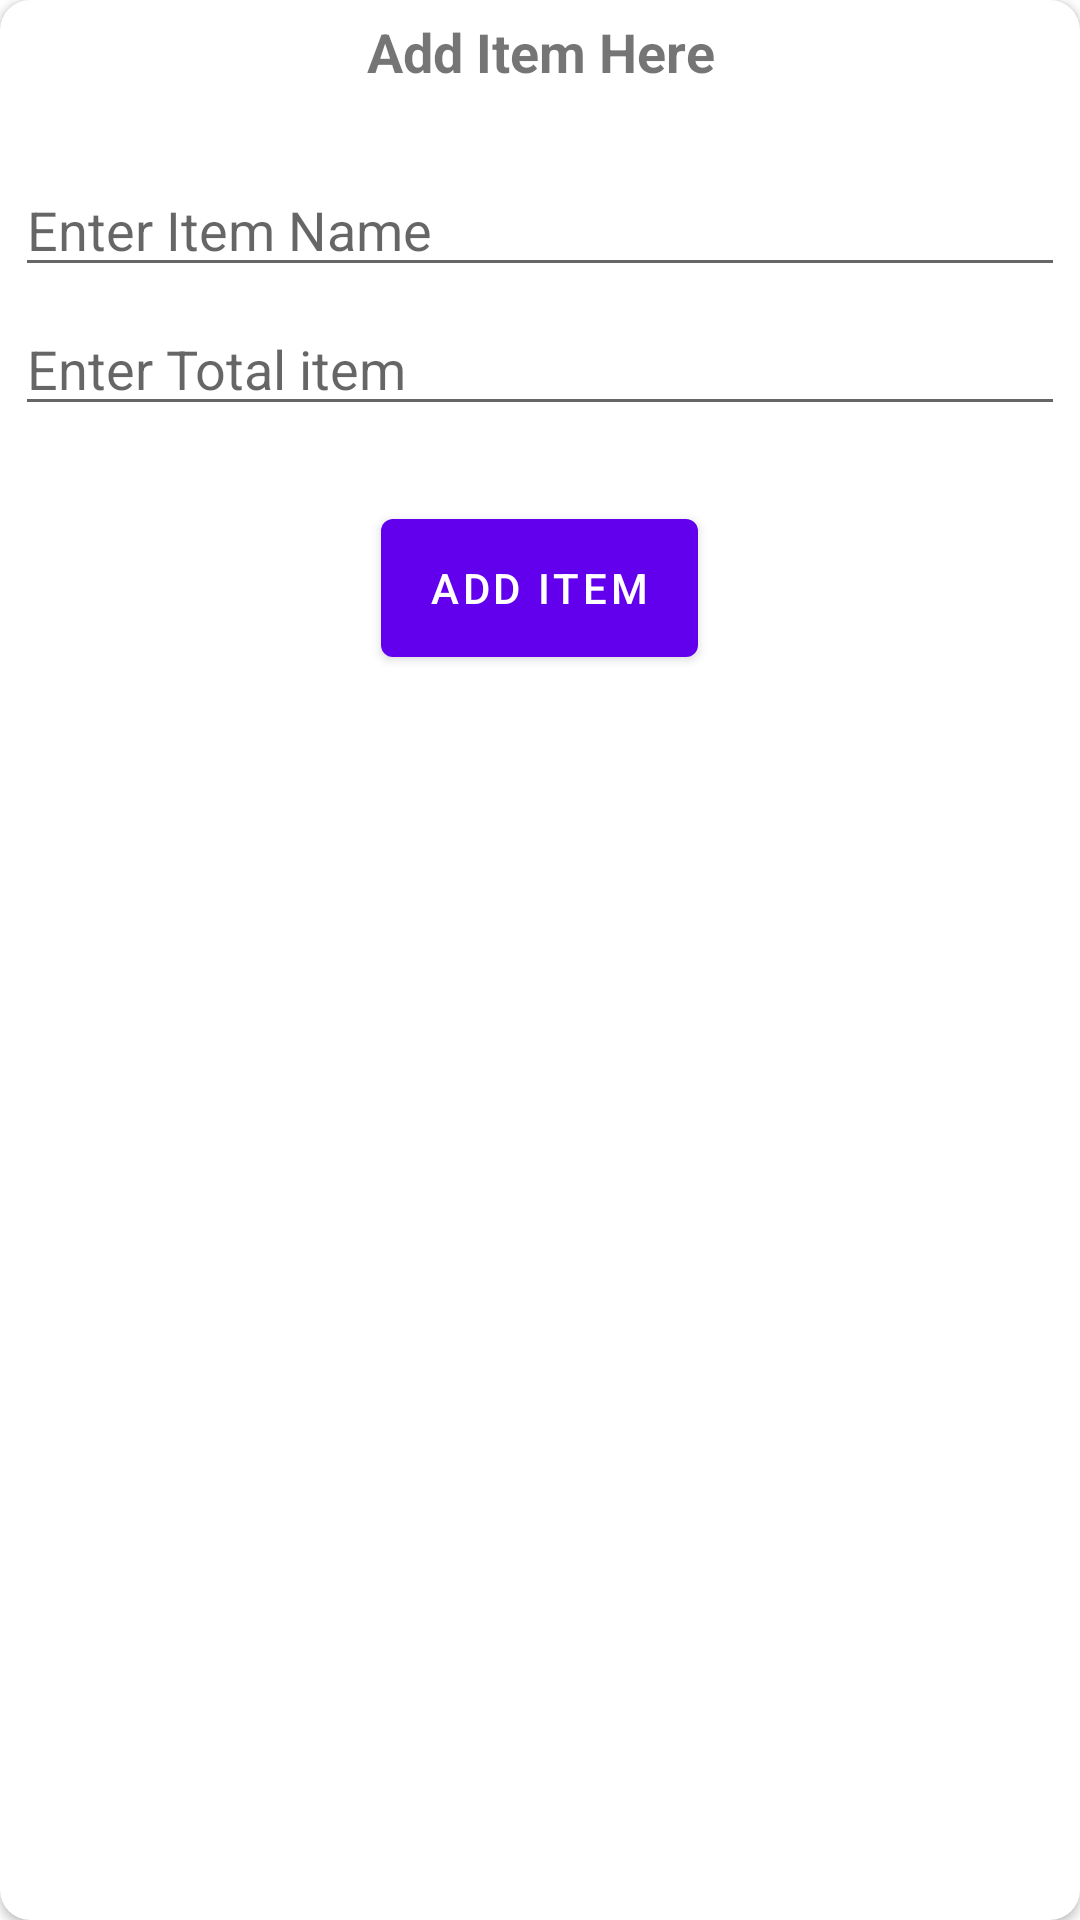

Here is an Android app screen rendered from its layout file. Give the layout XML and the strings, colors and styles it references.
<!-- AndroidManifest.xml: application theme Theme.MyShopManager -->
<!-- res/layout/apply_bottom_sheet.xml -->
<?xml version="1.0" encoding="utf-8"?>
<androidx.cardview.widget.CardView
    xmlns:android="http://schemas.android.com/apk/res/android"
    xmlns:app="http://schemas.android.com/apk/res-auto"
    android:layout_width="match_parent"
    android:layout_height="wrap_content"
    android:layout_gravity="center"
    app:cardElevation="@dimen/cardview_default_elevation"
    app:cardCornerRadius="@dimen/ten_dp_radius">

    <RelativeLayout
        android:layout_width="match_parent"
        android:layout_height="250dp"
        app:layout_constraintBottom_toBottomOf="parent"
        app:layout_constraintEnd_toEndOf="parent"
        app:layout_constraintStart_toStartOf="parent"
        app:layout_constraintTop_toTopOf="parent"
        app:layout_constraintVertical_bias="0.0">

        <TextView
            android:id="@+id/txtTitle"
            style="@style/textStyle18"
            android:layout_width="match_parent"
            android:layout_height="wrap_content"
            android:text="@string/add_item_here" />

        <EditText
            android:id="@+id/eTxtItemName"
            android:layout_width="match_parent"
            android:layout_height="wrap_content"
            android:layout_below="@id/txtTitle"
            android:layout_marginStart="@dimen/five_dp_m"
            android:layout_marginTop="20dp"
            android:layout_marginEnd="@dimen/five_dp_m"
            android:hint="@string/enter_item_name"
            android:inputType="text" />

        <EditText
            android:id="@+id/eTxtTotalNo"
            android:layout_width="match_parent"
            android:layout_height="wrap_content"
            android:layout_below="@id/eTxtItemName"
            android:layout_marginStart="@dimen/five_dp_m"
            android:layout_marginTop="@dimen/five_dp_m"
            android:layout_marginEnd="@dimen/five_dp_m"
            android:hint="@string/enter_total_item"
            android:inputType="number" />

        <Button
            android:id="@+id/btnAddItem"
            android:layout_width="wrap_content"
            android:layout_height="wrap_content"
            android:layout_below="@id/eTxtTotalNo"
            android:layout_alignParentBottom="true"
            android:layout_centerHorizontal="true"
            android:layout_marginTop="25dp"
            android:layout_marginBottom="25dp"
            android:text="@string/add" />


    </RelativeLayout>

</androidx.cardview.widget.CardView>
<!-- resources referenced by this layout -->
<resources>
  <dimen name="five_dp_m">5dp</dimen>
  <dimen name="ten_dp_radius">10dp</dimen>
  <string name="add">add item</string>
  <string name="add_item_here">Add Item Here</string>
  <string name="enter_item_name">Enter Item Name</string>
  <string name="enter_total_item">Enter Total item</string>
  <style name="textStyle18">
          <item name="android:textSize">18sp</item>
          <item name="android:textStyle">bold</item>
          <item name="android:textAlignment">center</item>
          <item name="android:padding">5dp</item>
      </style>
  <style name="Theme.MyShopManager" parent="Theme.MaterialComponents.DayNight.DarkActionBar">
          
          <item name="colorPrimary">@color/purple_500</item>
          <item name="colorPrimaryVariant">@color/purple_700</item>
          <item name="colorOnPrimary">@color/white</item>
          
          <item name="colorSecondary">@color/teal_200</item>
          <item name="colorSecondaryVariant">@color/teal_700</item>
          <item name="colorOnSecondary">@color/black</item>
          
          <item name="android:statusBarColor">?attr/colorPrimaryVariant</item>
          
      </style>
  <color name="purple_500">#FF6200EE</color>
  <color name="purple_700">#FF3700B3</color>
  <color name="white">#FFFFFFFF</color>
  <color name="teal_200">#FF03DAC5</color>
  <color name="teal_700">#FF018786</color>
  <color name="black">#FF000000</color>
</resources>
